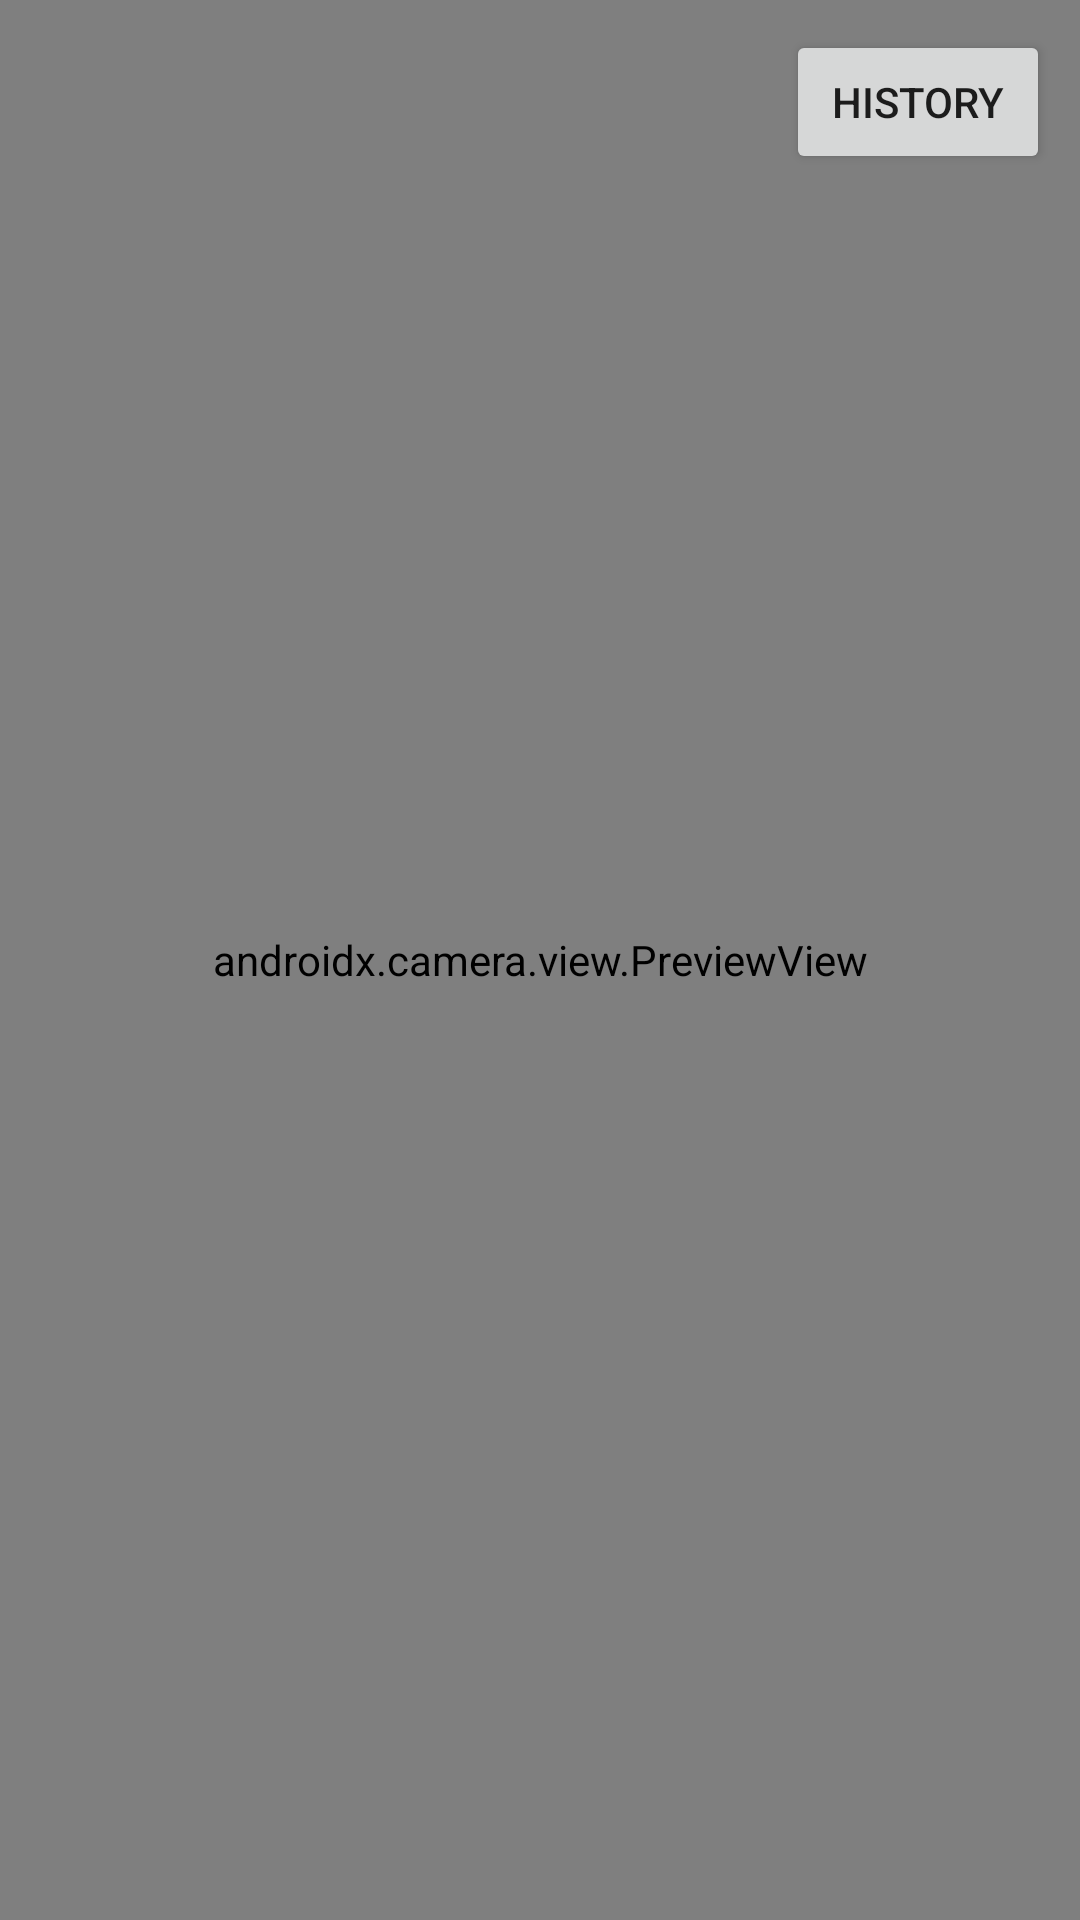

Write the Android layout XML for this screen, with the resource values it uses.
<!-- AndroidManifest.xml: application theme Theme.MLKitFunProject -->
<!-- res/layout/activity_main.xml -->
<?xml version="1.0" encoding="utf-8"?>
<androidx.constraintlayout.widget.ConstraintLayout
    xmlns:android="http://schemas.android.com/apk/res/android"
    xmlns:app="http://schemas.android.com/apk/res-auto"
    xmlns:tools="http://schemas.android.com/tools"
    android:layout_width="match_parent"
    android:layout_height="match_parent"
    tools:context=".MainActivity">

    <androidx.camera.view.PreviewView
        android:id="@+id/viewFinder"
        android:layout_width="match_parent"
        android:layout_height="match_parent"
        app:layout_constraintTop_toTopOf="parent"
        android:fadingEdge="vertical" />

    <Button
        android:id="@+id/history_btn"
        android:layout_width="wrap_content"
        android:layout_height="wrap_content"
        app:layout_constraintEnd_toEndOf="parent"
        app:layout_constraintTop_toTopOf="parent"
        android:text="History"
        android:layout_margin="10dp"/>



</androidx.constraintlayout.widget.ConstraintLayout>
<!-- resources referenced by this layout -->
<resources>
  <style name="Theme.MLKitFunProject" parent="Theme.MaterialComponents.DayNight.DarkActionBar">
          
          <item name="colorPrimary">@color/purple_500</item>
          <item name="colorPrimaryVariant">@color/purple_700</item>
          <item name="colorOnPrimary">@color/white</item>
          
          <item name="colorSecondary">@color/teal_200</item>
          <item name="colorSecondaryVariant">@color/teal_700</item>
          <item name="colorOnSecondary">@color/black</item>
          
          <item name="android:statusBarColor" tools:targetApi="l">?attr/colorPrimaryVariant</item>
          
      </style>
  <color name="purple_500">#FF6200EE</color>
  <color name="purple_700">#FF3700B3</color>
  <color name="white">#FFFFFFFF</color>
  <color name="teal_200">#FF03DAC5</color>
  <color name="teal_700">#FF018786</color>
  <color name="black">#FF000000</color>
</resources>
